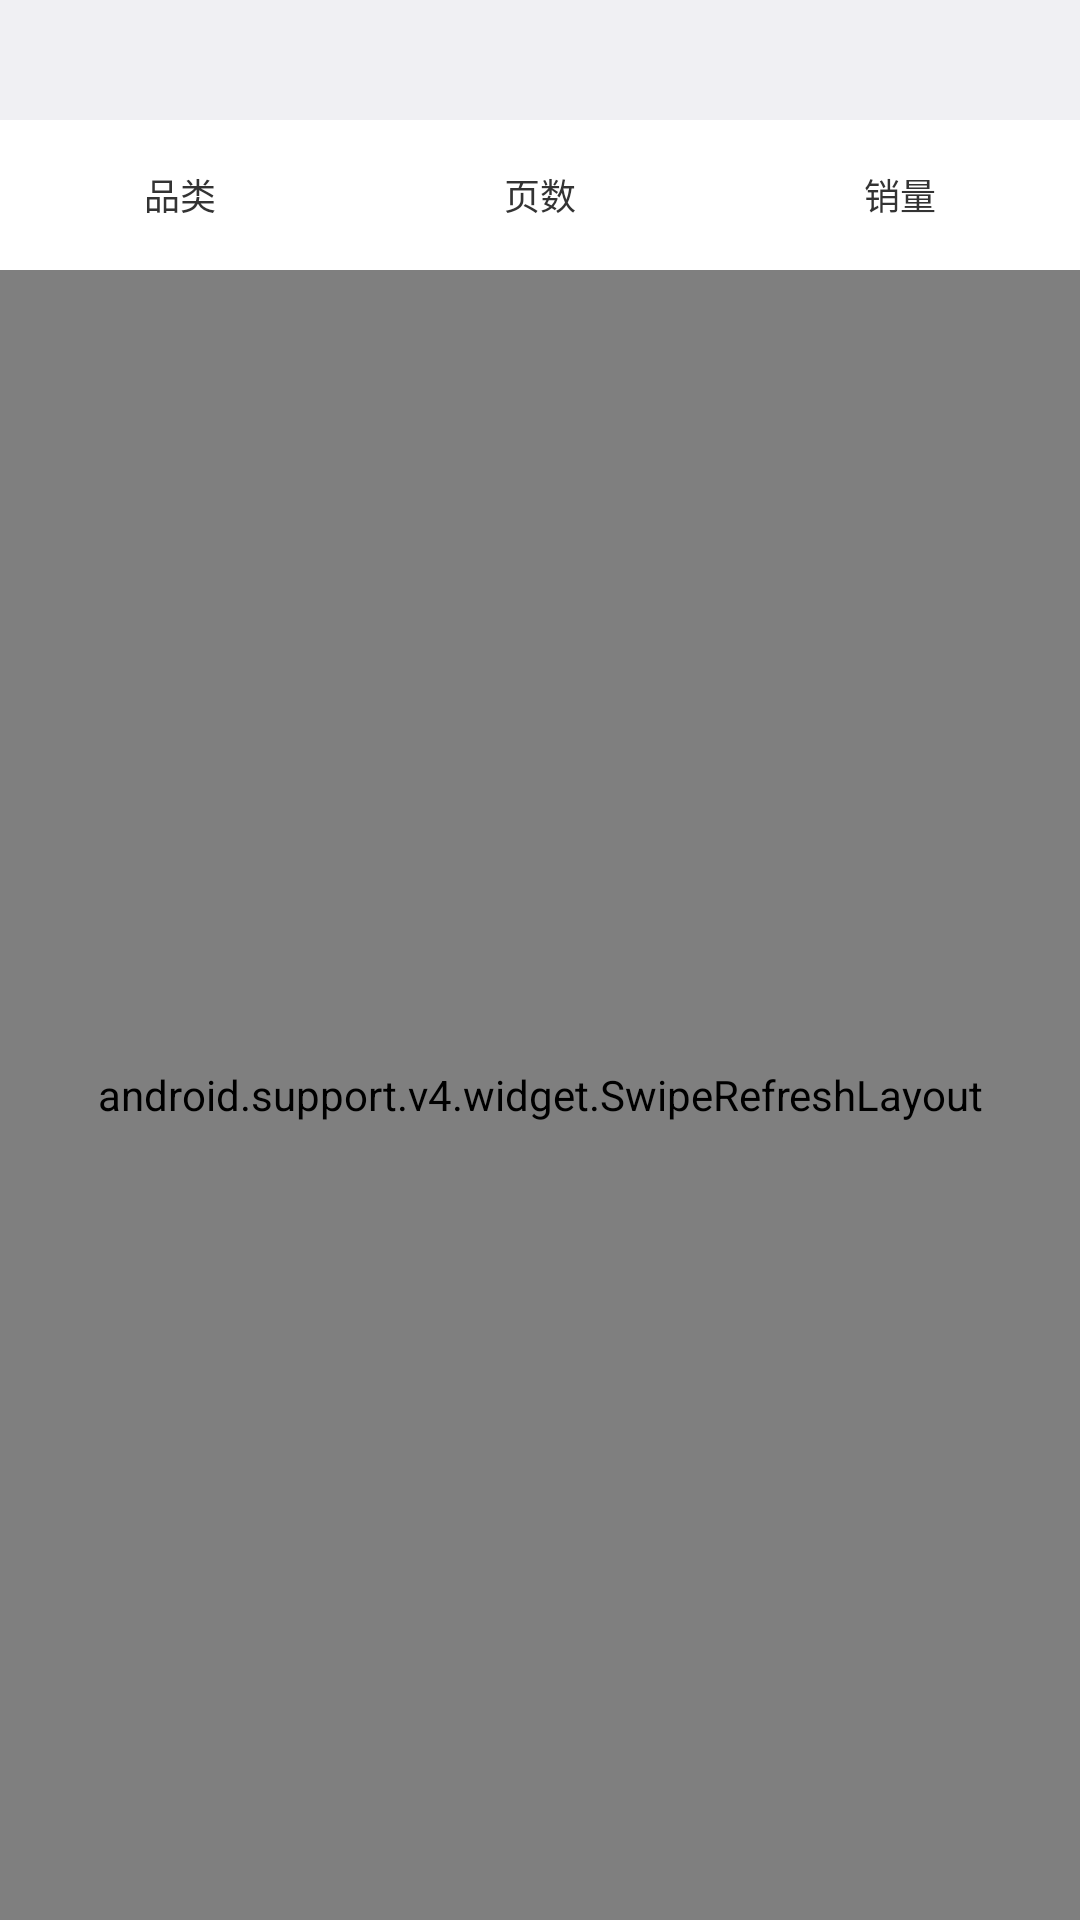

The Android layout XML behind this screen, and the referenced resources:
<!-- AndroidManifest.xml: application theme AppTheme.NoActionBar -->
<!-- res/layout/first_fragment.xml -->
<LinearLayout xmlns:android="http://schemas.android.com/apk/res/android"
    xmlns:app="http://schemas.android.com/apk/res-auto"
    android:layout_width="match_parent"
    android:layout_height="match_parent"
    android:background="@android:color/white"
    android:orientation="vertical">

    <android.support.design.widget.TabLayout
        android:id="@+id/tabLayout"
        android:layout_width="match_parent"
        android:layout_height="40dp"
        android:gravity="center_vertical"
        android:background="@color/bg_loading"
        app:tabIndicatorHeight="0dp"
        app:tabMode="scrollable"
        app:tabPaddingEnd="6dp"
        app:tabPaddingStart="12dp" />

    <LinearLayout
        android:layout_width="match_parent"
        android:layout_height="50dp"
        android:gravity="center"
        android:orientation="horizontal">


        <TextView
            style="@style/reportDataTxt"
            android:text="品类" />

        <TextView
            android:id="@+id/tv_total"
            style="@style/reportDataTxt"
            android:text="页数" />

        <TextView
            style="@style/reportDataTxt"
            android:text="销量" />

    </LinearLayout>

    <android.support.v4.widget.SwipeRefreshLayout
        android:id="@+id/swipe_refresh_layout"
        android:layout_width="match_parent"
        android:layout_height="match_parent"
        app:layout_behavior="@string/appbar_scrolling_view_behavior">

        <android.support.v7.widget.RecyclerView
            android:id="@+id/recyclerView"
            android:layout_width="match_parent"
            android:layout_height="match_parent"
            android:scrollbars="none"></android.support.v7.widget.RecyclerView>
    </android.support.v4.widget.SwipeRefreshLayout>

</LinearLayout>
<!-- resources referenced by this layout -->
<resources>
  <color name="bg_loading">#f0f0f3</color>
  <style name="reportDataTxt">
          <item name="android:layout_width">0dp</item>
          <item name="android:layout_height">wrap_content</item>
          <item name="android:layout_weight">1.5</item>
          <item name="android:textSize">12sp</item>
          <item name="android:textColor">@color/black33</item>
          <item name="android:gravity">center</item>
      </style>
  <style name="AppTheme.NoActionBar">
          <item name="windowActionBar">false</item>
          <item name="windowNoTitle">true</item>
      </style>
  <color name="black33">#333333</color>
</resources>
